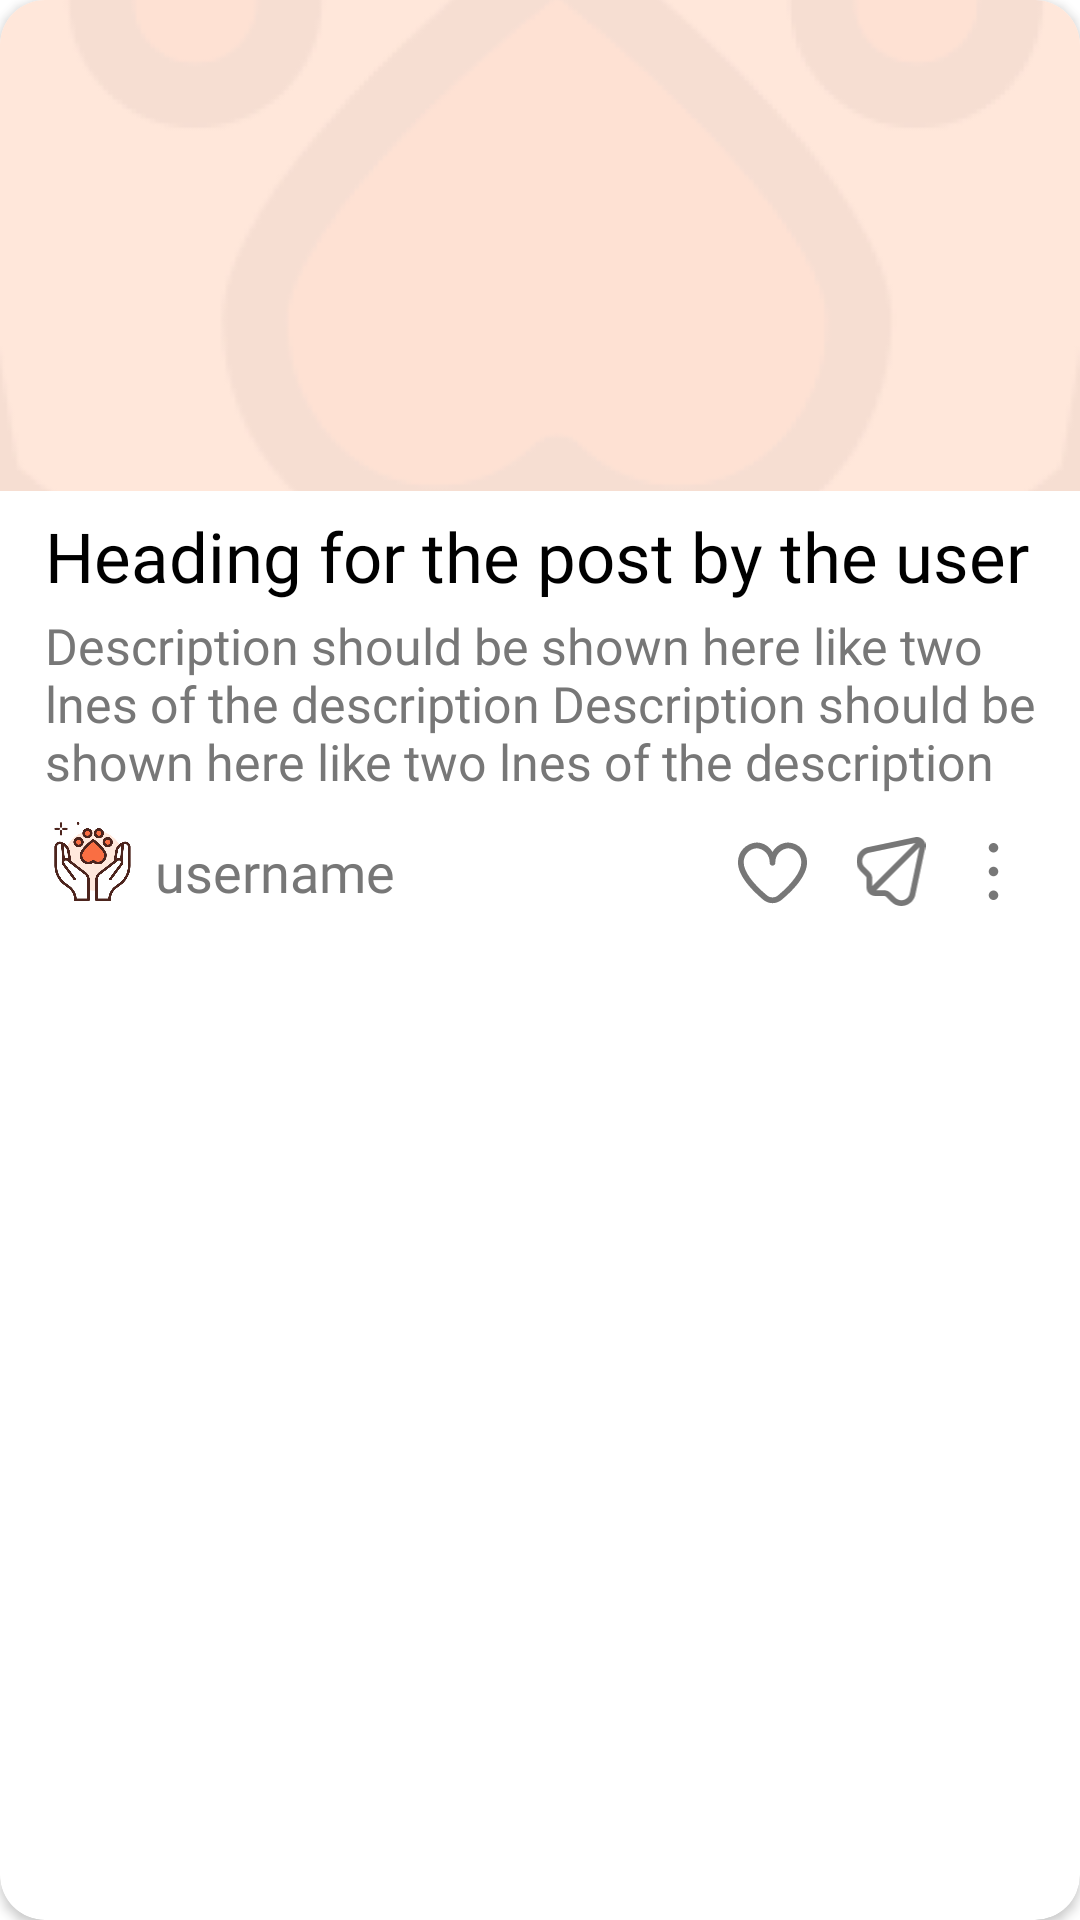

Produce the Android XML layout that renders to this screen, including the resource entries it uses.
<!-- AndroidManifest.xml: application theme Theme.StraySafe -->
<!-- res/layout/home_post_list.xml -->
<?xml version="1.0" encoding="utf-8"?>
<androidx.cardview.widget.CardView xmlns:android="http://schemas.android.com/apk/res/android"
    xmlns:app="http://schemas.android.com/apk/res-auto"
    xmlns:tools="http://schemas.android.com/tools"
    android:layout_width="match_parent"
    android:layout_height="wrap_content"
    android:layout_marginTop="10dp"
    app:cardCornerRadius="15dp">


    <androidx.constraintlayout.widget.ConstraintLayout
        android:layout_width="match_parent"
        android:layout_height="wrap_content">

        <ImageView
            android:id="@+id/cover"
            android:layout_width="0dp"
            android:layout_height="0dp"
            android:scaleType="centerCrop"
            android:src="@drawable/app_background"
            app:layout_constraintBottom_toTopOf="@+id/guideline7"
            app:layout_constraintEnd_toEndOf="parent"
            app:layout_constraintHorizontal_bias="0.5"
            app:layout_constraintStart_toStartOf="parent"
            app:layout_constraintTop_toTopOf="parent" />

        <ImageView
            android:id="@+id/profile"
            android:layout_width="0dp"
            android:layout_height="0dp"
            android:layout_marginBottom="7dp"
            android:scaleType="centerCrop"
            android:src="@drawable/app_logo"
            app:layout_constraintBottom_toTopOf="@+id/guideline6"
            app:layout_constraintEnd_toStartOf="@+id/guideline14"
            app:layout_constraintHorizontal_bias="0.5"
            app:layout_constraintStart_toStartOf="@+id/guideline9"
            app:layout_constraintTop_toTopOf="@+id/guideline13" />


        <TextView
            android:id="@+id/textView"
            android:layout_width="0dp"
            android:layout_height="0dp"
            android:autoSizeTextType="uniform"
            android:fontFamily="@font/ubuntu_bold"
            android:text="Heading for the post by the user"
            android:textColor="@color/letterPrimary"
            app:layout_constraintBottom_toTopOf="@+id/guideline8"
            app:layout_constraintEnd_toStartOf="@+id/guideline10"
            app:layout_constraintStart_toStartOf="@+id/guideline9"
            app:layout_constraintTop_toTopOf="@+id/guideline11" />

        <TextView
            android:id="@+id/textView2"
            android:layout_width="0dp"
            android:layout_height="0dp"
            android:layout_marginLeft="5dp"
            android:fontFamily="@font/ubuntu_bold"
            android:gravity="center_vertical"
            android:text="username"
            android:textColor="@color/letterSecondary"
            android:textSize="18dp"
            app:layout_constraintBottom_toTopOf="@+id/guideline6"
            app:layout_constraintEnd_toStartOf="@+id/guideline15"
            app:layout_constraintStart_toEndOf="@+id/profile"
            app:layout_constraintTop_toTopOf="@+id/guideline13" />



        <TextView
            android:layout_width="0dp"
            android:layout_height="0dp"
            android:autoSizeTextType="uniform"
            android:fontFamily="@font/ubuntu_regular"
            android:text="Description should be shown here like two lnes of the description Description should be shown here like two lnes of the description"
            android:textColor="@color/letterSecondary"
            app:layout_constraintBottom_toTopOf="@+id/guideline13"
            app:layout_constraintEnd_toStartOf="@+id/guideline10"
            app:layout_constraintStart_toStartOf="@+id/guideline9"
            app:layout_constraintTop_toTopOf="@+id/guideline8" />

        <ImageView
            android:id="@+id/imageView5"
            android:layout_width="0dp"
            android:layout_height="0dp"
            android:layout_margin="7dp"
            app:layout_constraintBottom_toBottomOf="parent"
            app:layout_constraintEnd_toStartOf="@+id/guideline16"
            app:layout_constraintStart_toStartOf="@+id/guideline15"
            app:layout_constraintTop_toTopOf="@+id/guideline13"
            app:srcCompat="@drawable/ic_heart_light" />

        <ImageView
            android:id="@+id/imageView6"
            android:layout_width="0dp"
            android:layout_height="0dp"
            android:layout_margin="7dp"
            app:layout_constraintBottom_toTopOf="@+id/guideline6"
            app:layout_constraintEnd_toStartOf="@+id/guideline17"
            app:layout_constraintStart_toStartOf="@+id/guideline16"
            app:layout_constraintTop_toTopOf="@+id/guideline13"
            app:srcCompat="@drawable/ic_share_light" />

        <ImageView
            android:id="@+id/imageView7"
            android:layout_width="0dp"
            android:layout_height="0dp"
            android:layout_margin="5dp"
            app:layout_constraintBottom_toTopOf="@+id/guideline6"
            app:layout_constraintEnd_toStartOf="@+id/guideline10"
            app:layout_constraintStart_toStartOf="@+id/guideline17"
            app:layout_constraintTop_toTopOf="@+id/guideline13"
            app:srcCompat="@drawable/ic_menu_dots" />



        <androidx.constraintlayout.widget.Guideline
            android:id="@+id/guideline6"
            android:layout_width="wrap_content"
            android:layout_height="wrap_content"
            android:orientation="horizontal"
            app:layout_constraintGuide_begin="309dp" />

        <androidx.constraintlayout.widget.Guideline
            android:id="@+id/guideline7"
            android:layout_width="wrap_content"
            android:layout_height="wrap_content"
            android:orientation="horizontal"
            app:layout_constraintGuide_percent="0.53" />

        <androidx.constraintlayout.widget.Guideline
            android:id="@+id/guideline11"
            android:layout_width="wrap_content"
            android:layout_height="wrap_content"
            android:orientation="horizontal"
            app:layout_constraintGuide_percent="0.55" />

        <androidx.constraintlayout.widget.Guideline
            android:id="@+id/guideline8"
            android:layout_width="wrap_content"
            android:layout_height="wrap_content"
            android:orientation="horizontal"
            app:layout_constraintGuide_percent="0.66" />

        <androidx.constraintlayout.widget.Guideline
            android:id="@+id/guideline13"
            android:layout_width="wrap_content"
            android:layout_height="wrap_content"
            android:orientation="horizontal"
            app:layout_constraintGuide_percent="0.88" />

        <androidx.constraintlayout.widget.Guideline
            android:id="@+id/guideline9"
            android:layout_width="wrap_content"
            android:layout_height="wrap_content"
            android:orientation="vertical"
            app:layout_constraintGuide_percent="0.04136253" />

        <androidx.constraintlayout.widget.Guideline
            android:id="@+id/guideline14"
            android:layout_width="wrap_content"
            android:layout_height="wrap_content"
            android:orientation="vertical"
            app:layout_constraintGuide_percent="0.13" />

        <androidx.constraintlayout.widget.Guideline
            android:id="@+id/guideline15"
            android:layout_width="wrap_content"
            android:layout_height="wrap_content"
            android:orientation="vertical"
            app:layout_constraintGuide_percent="0.66" />

        <androidx.constraintlayout.widget.Guideline
            android:id="@+id/guideline16"
            android:layout_width="wrap_content"
            android:layout_height="wrap_content"
            android:orientation="vertical"
            app:layout_constraintGuide_percent="0.77" />

        <androidx.constraintlayout.widget.Guideline
            android:id="@+id/guideline17"
            android:layout_width="wrap_content"
            android:layout_height="wrap_content"
            android:orientation="vertical"
            app:layout_constraintGuide_percent="0.88" />

        <androidx.constraintlayout.widget.Guideline
            android:id="@+id/guideline10"
            android:layout_width="wrap_content"
            android:layout_height="wrap_content"
            android:orientation="vertical"
            app:layout_constraintGuide_percent="0.96" />


    </androidx.constraintlayout.widget.ConstraintLayout>

</androidx.cardview.widget.CardView>
<!-- resources referenced by this layout -->
<resources>
  <color name="letterPrimary">#000000</color>
  <color name="letterSecondary">#777777</color>
  <!-- drawable ic_heart_light (drawable) -->
  <vector xmlns:android="http://schemas.android.com/apk/res/android"
      android:width="18dp"
      android:height="18dp"
      android:viewportWidth="18"
      android:viewportHeight="18">
    <group>
      <clip-path
          android:pathData="M0,0h18v18h-18z"/>
      <path
          android:pathData="M13.125,1.438C12.28,1.451 11.454,1.687 10.73,2.121C10.006,2.556 9.409,3.174 9,3.913C8.591,3.174 7.994,2.556 7.27,2.121C6.546,1.687 5.72,1.451 4.875,1.438C3.529,1.496 2.26,2.085 1.347,3.076C0.433,4.067 -0.051,5.379 -0,6.725C-0,10.136 3.589,13.86 6.6,16.385C7.272,16.95 8.122,17.26 9,17.26C9.878,17.26 10.728,16.95 11.4,16.385C14.41,13.86 18,10.136 18,6.725C18.051,5.379 17.567,4.067 16.653,3.076C15.74,2.085 14.471,1.496 13.125,1.438ZM10.436,15.238C10.034,15.576 9.526,15.762 9,15.762C8.474,15.762 7.966,15.576 7.564,15.238C3.71,12.005 1.5,8.903 1.5,6.725C1.449,5.777 1.775,4.846 2.407,4.136C3.039,3.427 3.926,2.996 4.875,2.938C5.824,2.996 6.711,3.427 7.343,4.136C7.975,4.846 8.301,5.777 8.25,6.725C8.25,6.924 8.329,7.115 8.47,7.256C8.61,7.396 8.801,7.475 9,7.475C9.199,7.475 9.39,7.396 9.53,7.256C9.671,7.115 9.75,6.924 9.75,6.725C9.699,5.777 10.025,4.846 10.657,4.136C11.289,3.427 12.176,2.996 13.125,2.938C14.073,2.996 14.961,3.427 15.593,4.136C16.225,4.846 16.551,5.777 16.5,6.725C16.5,8.903 14.29,12.005 10.436,15.235V15.238Z"
          android:fillColor="#777777"/>
    </group>
  </vector>
  <!-- drawable ic_menu_dots (drawable) -->
  <vector xmlns:android="http://schemas.android.com/apk/res/android"
      android:width="18dp"
      android:height="18dp"
      android:viewportWidth="18"
      android:viewportHeight="18">
    <path
        android:pathData="M9,3C9.828,3 10.5,2.328 10.5,1.5C10.5,0.672 9.828,0 9,0C8.172,0 7.5,0.672 7.5,1.5C7.5,2.328 8.172,3 9,3Z"
        android:fillColor="#777777"/>
    <path
        android:pathData="M9,10.5C9.828,10.5 10.5,9.828 10.5,9C10.5,8.172 9.828,7.5 9,7.5C8.172,7.5 7.5,8.172 7.5,9C7.5,9.828 8.172,10.5 9,10.5Z"
        android:fillColor="#777777"/>
    <path
        android:pathData="M9,18C9.828,18 10.5,17.328 10.5,16.5C10.5,15.672 9.828,15 9,15C8.172,15 7.5,15.672 7.5,16.5C7.5,17.328 8.172,18 9,18Z"
        android:fillColor="#777777"/>
  </vector>
  <style name="Theme.StraySafe" parent="Theme.MaterialComponents.DayNight.NoActionBar">
          
          <item name="colorPrimary">@color/purple_500</item>
          <item name="colorPrimaryVariant">@color/purple_700</item>
          <item name="colorOnPrimary">@color/white</item>
          
          <item name="colorSecondary">@color/teal_200</item>
          <item name="colorSecondaryVariant">@color/teal_700</item>
          <item name="colorOnSecondary">@color/black</item>
          
          <item name="android:statusBarColor" tools:targetApi="l">@color/appBackground</item>
          
      </style>
  <color name="purple_500">#FF6200EE</color>
  <color name="purple_700">#FF3700B3</color>
  <color name="white">#FFFFFFFF</color>
  <color name="teal_200">#FF03DAC5</color>
  <color name="teal_700">#FF018786</color>
  <color name="black">#FF000000</color>
  <color name="appBackground">#FFE8DC</color>
</resources>
